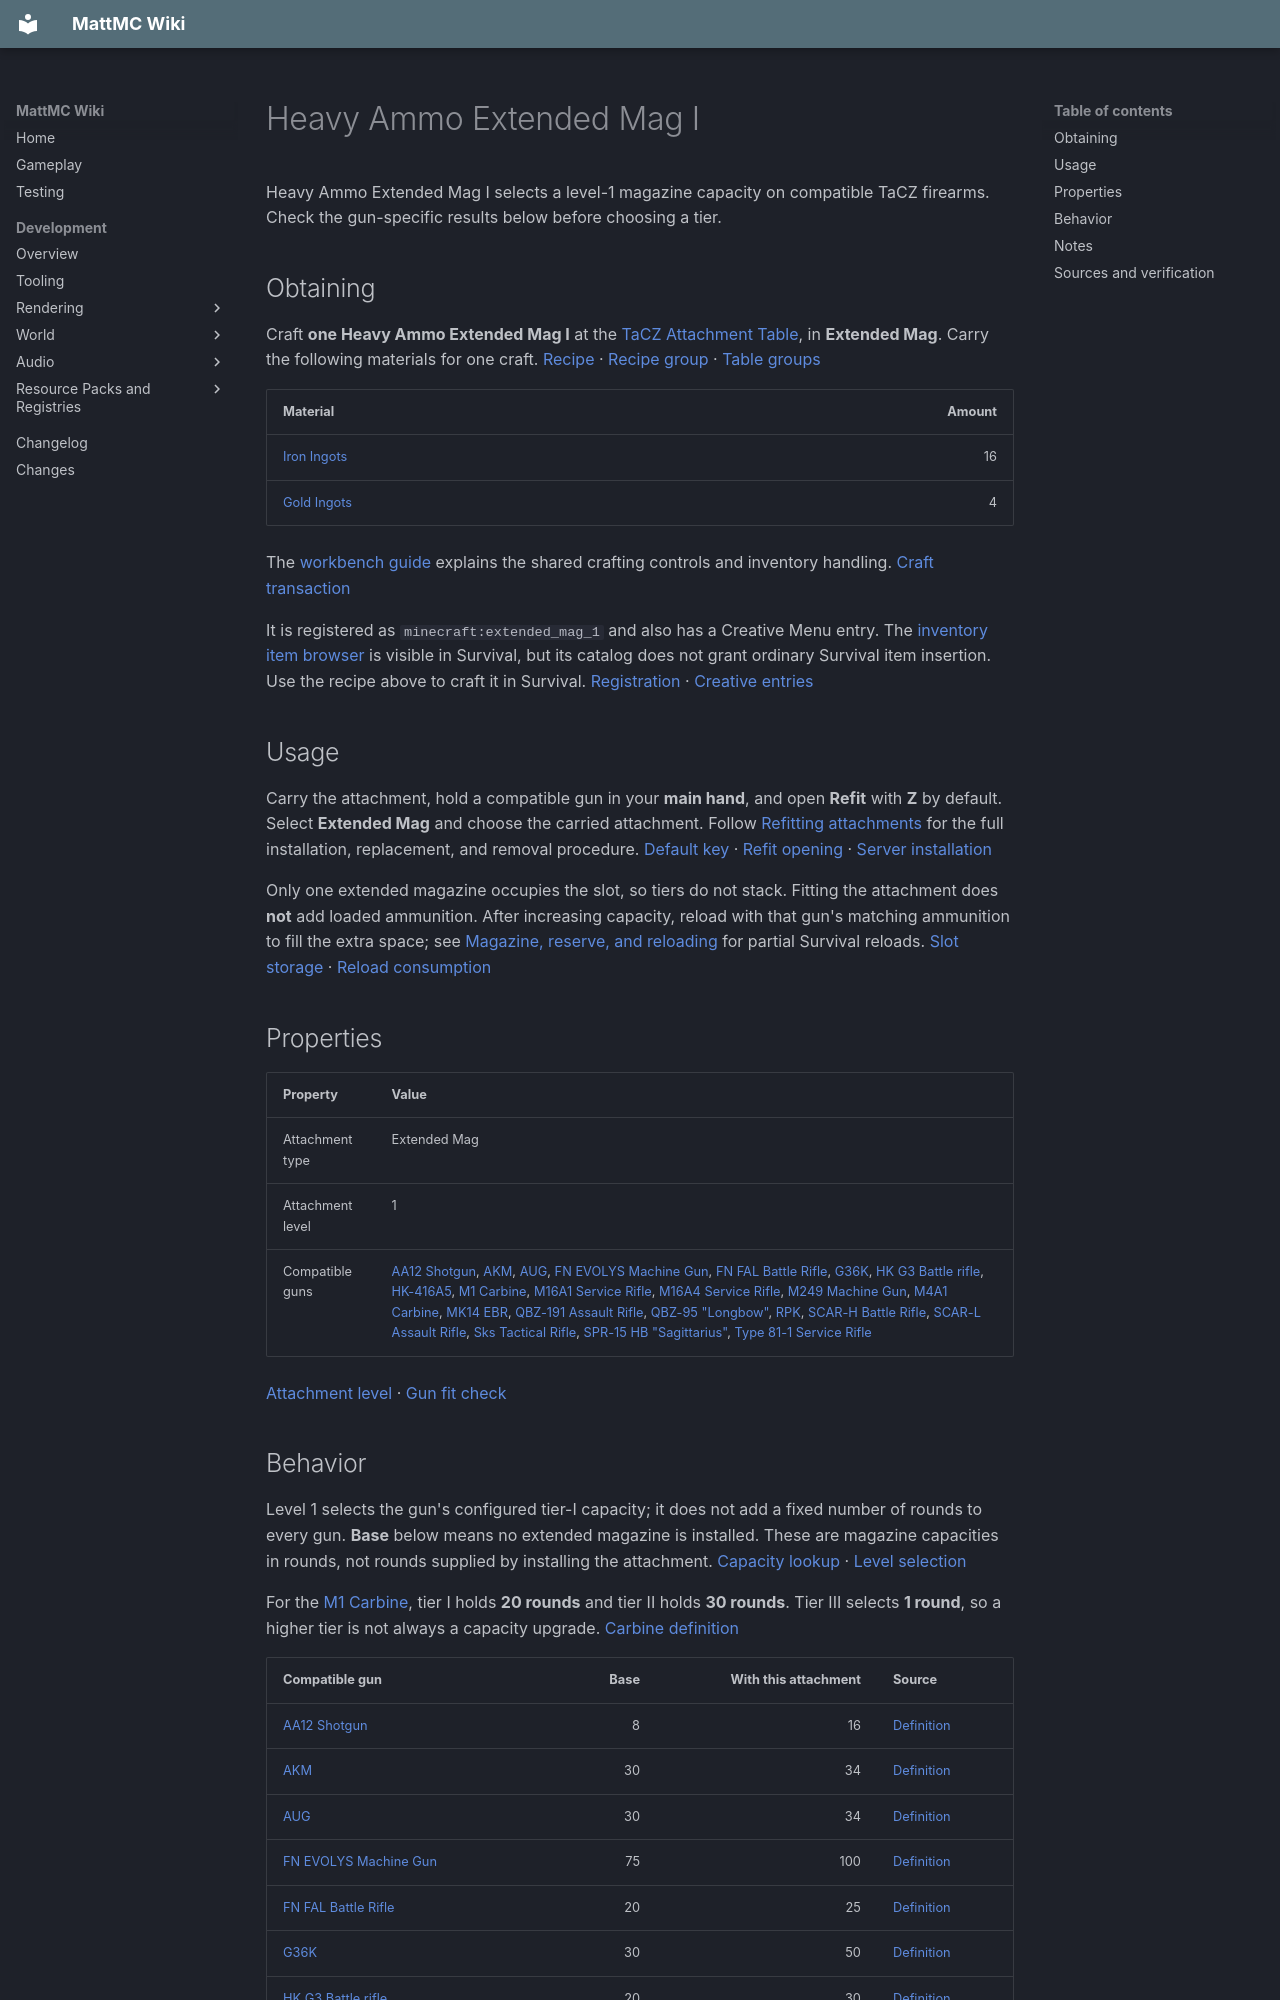

repository: HungLo2020/MattMC · page: gameplay/items/HeavyAmmoExtendedMagI/index.html · generator: mkdocs

# Heavy Ammo Extended Mag I

Heavy Ammo Extended Mag I selects a level-1 magazine capacity on compatible TaCZ firearms. Check the gun-specific results below before choosing a tier.

## Obtaining

Craft **one Heavy Ammo Extended Mag I** at the [TaCZ Attachment Table](../blocks/TaCZWorkbenches.md#attachment-table), in **Extended Mag**. Carry the following materials for one craft. [Recipe][recipe] · [Recipe group][index] · [Table groups][groups]

| Material | Amount |
| --- | ---: |
| [Iron Ingots](IronIngot.md) | 16 |
| [Gold Ingots](GoldIngot.md) | 4 |

The [workbench guide](../blocks/TaCZWorkbenches.md#using-a-workbench) explains the shared crafting controls and inventory handling. [Craft transaction][craft]

It is registered as `minecraft:extended_mag_1` and also has a Creative Menu entry. The [inventory item browser](../mechanics/InventoryBrowser.md#mode-and-permission-limits) is visible in Survival, but its catalog does not grant ordinary Survival item insertion. Use the recipe above to craft it in Survival. [Registration][registration] · [Creative entries][creative]

## Usage

Carry the attachment, hold a compatible gun in your **main hand**, and open **Refit** with **Z** by default. Select **Extended Mag** and choose the carried attachment. Follow [Refitting attachments](../mechanics/TaCZFirearms.md#refitting-attachments) for the full installation, replacement, and removal procedure. [Default key][keys] · [Refit opening][refit-input] · [Server installation][refit-server]

Only one extended magazine occupies the slot, so tiers do not stack. Fitting the attachment does **not** add loaded ammunition. After increasing capacity, reload with that gun's matching ammunition to fill the extra space; see [Magazine, reserve, and reloading](../mechanics/TaCZFirearms.md#magazine-reserve-and-reloading) for partial Survival reloads. [Slot storage][slot-storage] · [Reload consumption][reload]

## Properties

| Property | Value |
| --- | --- |
| Attachment type | Extended Mag |
| Attachment level | 1 |
| Compatible guns | [AA12 Shotgun](AA12Shotgun.md), [AKM](AKM.md), [AUG](AUG.md), [FN EVOLYS Machine Gun](FNEVOLYSMachineGun.md), [FN FAL Battle Rifle](FNFALBattleRifle.md), [G36K](G36K.md), [HK G3 Battle rifle](HKG3Battlerifle.md), [HK-416A5](HK416A5.md), [M1 Carbine](M1Carbine.md), [M16A1 Service Rifle](M16A1ServiceRifle.md), [M16A4 Service Rifle](M16A4ServiceRifle.md), [M249 Machine Gun](M249MachineGun.md), [M4A1 Carbine](M4A1Carbine.md), [MK14 EBR](MK14EBR.md), [QBZ-191 Assault Rifle](QBZ191AssaultRifle.md), [QBZ-95 "Longbow"](QBZ95Longbow.md), [RPK](RPK.md), [SCAR-H Battle Rifle](SCARHBattleRifle.md), [SCAR-L Assault Rifle](SCARLAssaultRifle.md), [Sks Tactical Rifle](SksTacticalRifle.md), [SPR-15 HB "Sagittarius"](SPR15HBSagittarius.md), [Type 81-1 Service Rifle](Type811ServiceRifle.md) |

[Attachment level][tier] · [Gun fit check][fit]

## Behavior

Level 1 selects the gun's configured tier-I capacity; it does not add a fixed number of rounds to every gun. **Base** below means no extended magazine is installed. These are magazine capacities in rounds, not rounds supplied by installing the attachment. [Capacity lookup][magazine] · [Level selection][level-selection]

For the [M1 Carbine](M1Carbine.md), tier I holds **20 rounds** and tier II holds **30 rounds**. Tier III selects **1 round**, so a higher tier is not always a capacity upgrade. [Carbine definition][gun-m1]

| Compatible gun | Base | With this attachment | Source |
| --- | ---: | ---: | --- |
| [AA12 Shotgun](AA12Shotgun.md) | 8 | 16 | [Definition][gun-aa12] |
| [AKM](AKM.md) | 30 | 34 | [Definition][gun-ak47] |
| [AUG](AUG.md) | 30 | 34 | [Definition][gun-aug] |
| [FN EVOLYS Machine Gun](FNEVOLYSMachineGun.md) | 75 | 100 | [Definition][gun-fn_evolys] |
| [FN FAL Battle Rifle](FNFALBattleRifle.md) | 20 | 25 | [Definition][gun-fn_fal] |
| [G36K](G36K.md) | 30 | 50 | [Definition][gun-g36k] |
| [HK G3 Battle rifle](HKG3Battlerifle.md) | 20 | 30 | [Definition][gun-hk_g3] |
| [HK-416A5](HK416A5.md) | 30 | 40 | [Definition][gun-hk416d] |
| [M1 Carbine](M1Carbine.md) | 15 | 20 | [Definition][gun-m1] |
| [M16A1 Service Rifle](M16A1ServiceRifle.md) | 20 | 24 | [Definition][gun-m16a1] |
| [M16A4 Service Rifle](M16A4ServiceRifle.md) | 30 | 33 | [Definition][gun-m16a4] |
| [M249 Machine Gun](M249MachineGun.md) | 75 | 100 | [Definition][gun-m249] |
| [M4A1 Carbine](M4A1Carbine.md) | 30 | 40 | [Definition][gun-m4a1] |
| [MK14 EBR](MK14EBR.md) | 10 | 15 | [Definition][gun-mk14] |
| [QBZ-191 Assault Rifle](QBZ191AssaultRifle.md) | 30 | 40 | [Definition][gun-qbz_191] |
| [QBZ-95 "Longbow"](QBZ95Longbow.md) | 30 | 33 | [Definition][gun-qbz_95] |
| [RPK](RPK.md) | 40 | 50 | [Definition][gun-rpk] |
| [SCAR-H Battle Rifle](SCARHBattleRifle.md) | 20 | 25 | [Definition][gun-scar_h] |
| [SCAR-L Assault Rifle](SCARLAssaultRifle.md) | 30 | 40 | [Definition][gun-scar_l] |
| [Sks Tactical Rifle](SksTacticalRifle.md) | 10 | 15 | [Definition][gun-sks_tactical] |
| [SPR-15 HB "Sagittarius"](SPR15HBSagittarius.md) | 15 | 20 | [Definition][gun-spr15hb] |
| [Type 81-1 Service Rifle](Type811ServiceRifle.md) | 30 | 33 | [Definition][gun-type_81] |

**Reducing capacity can lose loaded ammunition.** Before replacing or removing a magazine, use up rounds above the capacity you will switch to. Refitting leaves the stored loaded count unchanged. The next shot subtracts one round and then caps the remainder at the new capacity, discarding any excess without returning it to your inventory. Reload cannot start while the loaded count is already at or above capacity. [Attachment changes][refit-storage] · [Ammo limit][magazine] · [Shot consumption][shot] · [Reload check][reload-gate]

## Notes

- This item is part of the integrated TaCZ firearms system.
- Compatibility follows the individual gun's accepted attachments. The Light/Heavy name alone does not identify every gun that can use it. [Gun fit check][fit]
- Imported weight and aiming fields are not treated here as verified gameplay penalties. The active attachment profile path reads recoil modifiers, which this magazine's profile does not provide. [Attachment profile][profile] · [Profile consumer][profile-loader]
- The loose attachment's English tooltip displays **Capacity: 21 rounds** for this tier. That fixed label does not determine a gun's capacity; use the table above or the fitted gun's ammunition tooltip. [Attachment tooltip][attachment-tooltip] · [English labels][tooltip-labels] · [Gun tooltip][gun-tooltip]
